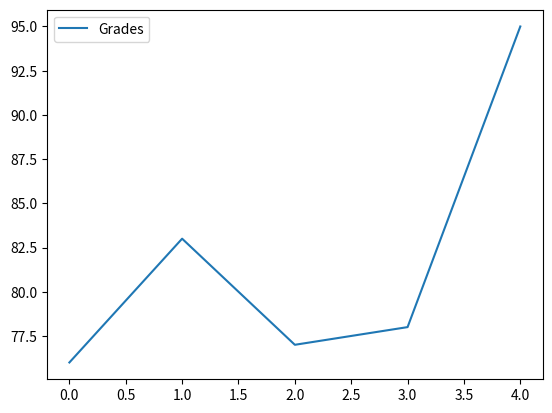
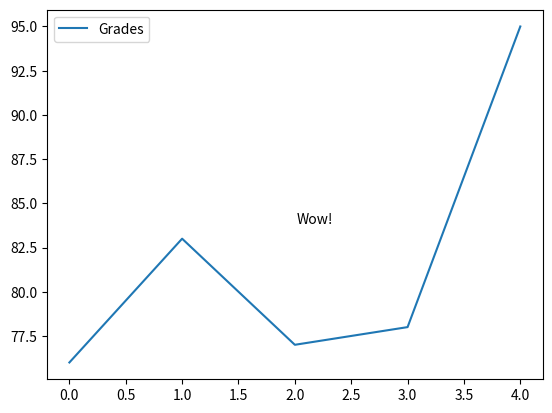
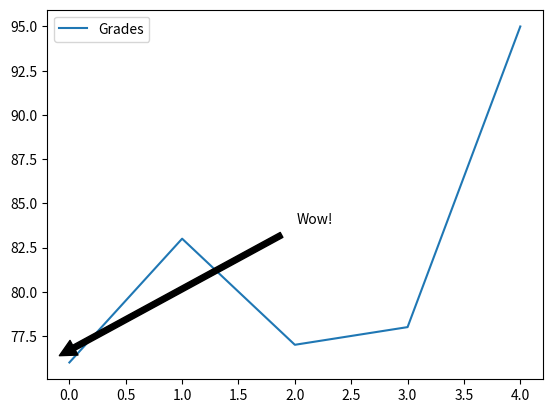

Python code for these plots, in order:
#!/usr/bin/env python
# coding: utf-8

# In[1]:


import pandas as pd

names = ['Bob','Jessica','Mary','John','Mel']
grades = [76,83,77,78,95]
GradeList = zip(names,grades)
df = pd.DataFrame(data = GradeList, columns=['Names', 'Grades'])

get_ipython().magic(u'matplotlib inline')
df.plot()


# In[2]:


import matplotlib.pyplot as plt

df.plot()
displayText = "Wow!"
xloc = 0
yloc = 76
xtext = 180
ytext = 100
plt.annotate(displayText,
            xy=(xloc, yloc),
            xytext=(xtext, ytext),
            xycoords=('axes fraction', 'data'),
            textcoords='offset points')


# In[3]:


df.plot()
displayText = "Wow!"
xloc = 0
yloc = 76
xtext = 180
ytext = 100
plt.annotate(displayText,
            xy=(xloc, yloc),
            arrowprops=dict(facecolor='black', shrink=0.05),
            xytext=(xtext, ytext),
            xycoords=('axes fraction', 'data'),
            textcoords='offset points')


# In[ ]:




